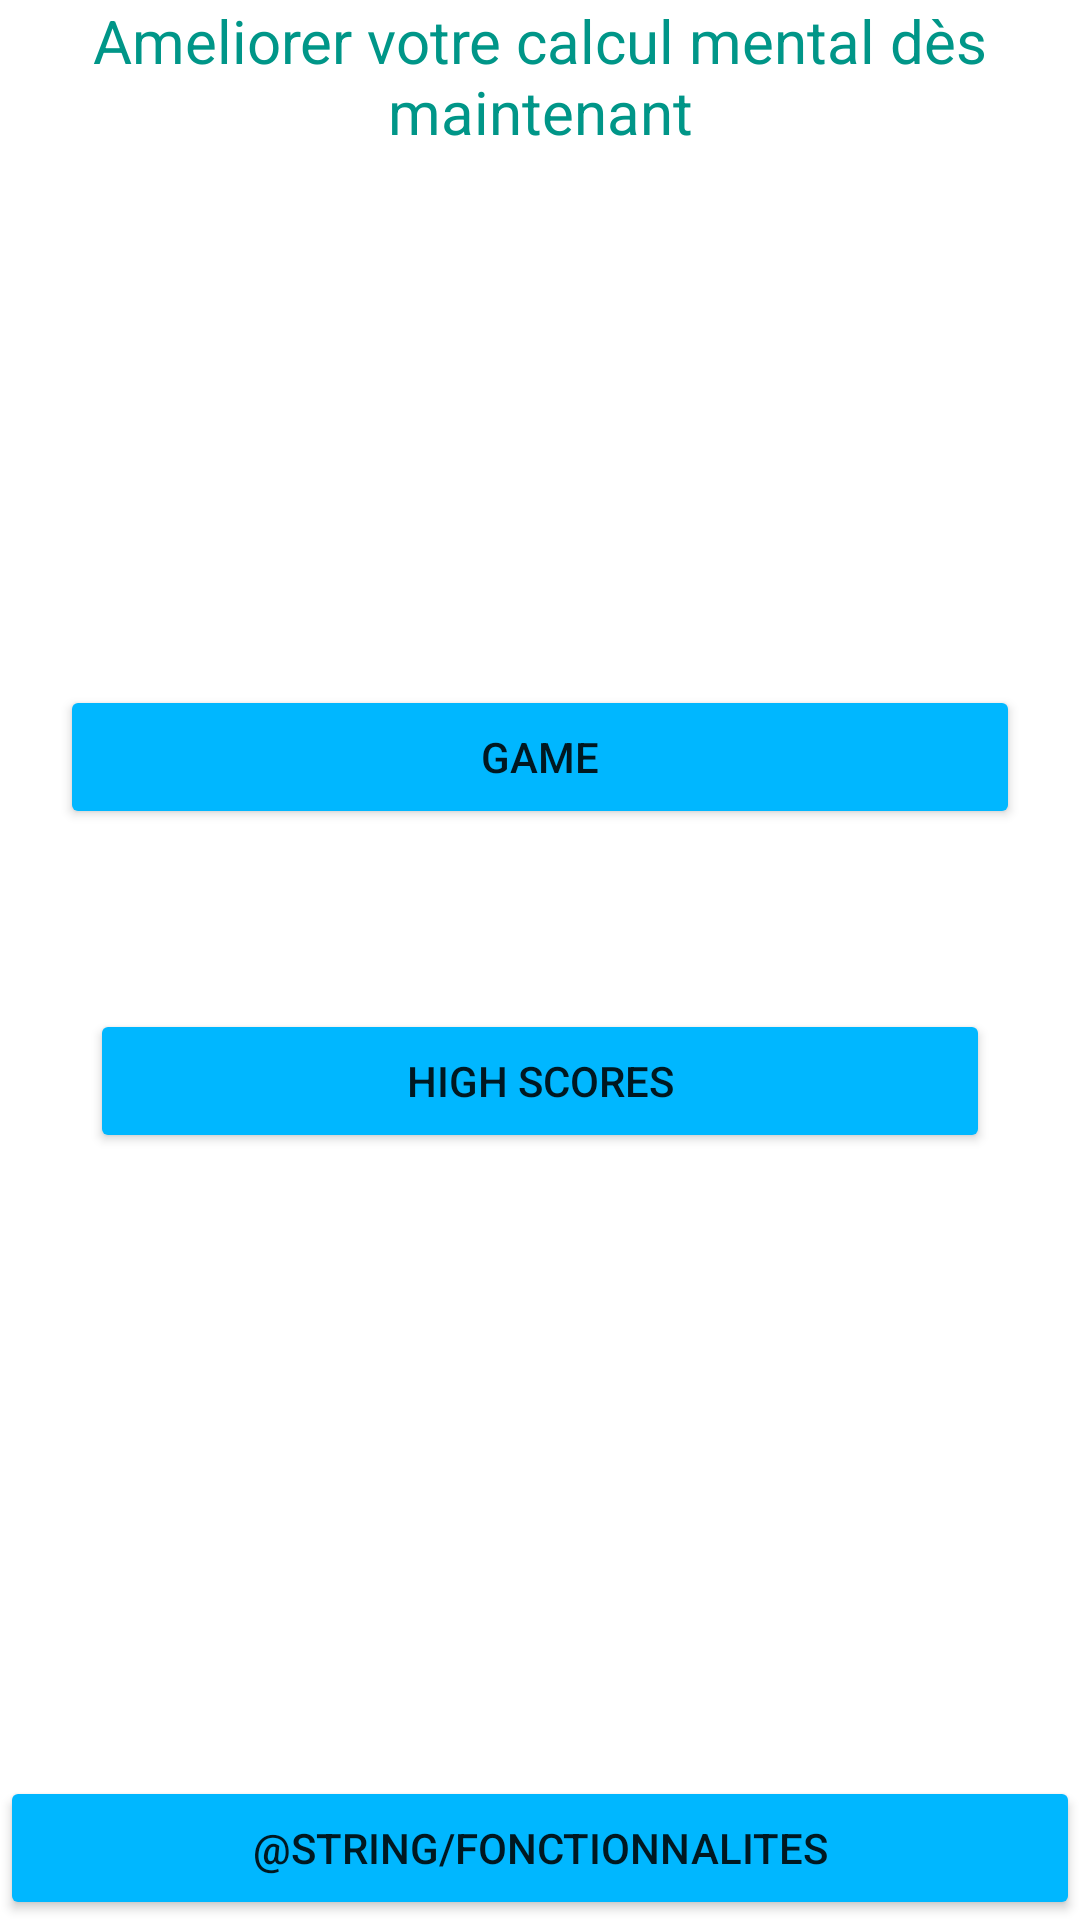

Android layout source for this screen:
<!-- AndroidManifest.xml: application theme Theme.Jeu_Calcul_Mental -->
<!-- res/layout/activity_main.xml -->
<?xml version="1.0" encoding="utf-8"?>
<androidx.constraintlayout.widget.ConstraintLayout xmlns:android="http://schemas.android.com/apk/res/android"
    xmlns:app="http://schemas.android.com/apk/res-auto"
    xmlns:tools="http://schemas.android.com/tools"
    android:layout_width="match_parent"
    android:layout_height="match_parent"
    tools:context=".View.MainActivity">

    <LinearLayout
        android:layout_width="match_parent"
        android:layout_height="match_parent"
        android:orientation="vertical">

        <TextView
            android:id="@+id/textViewTitre"
            android:layout_width="match_parent"
            android:layout_height="wrap_content"
            android:gravity="center"
            android:text="Ameliorer votre calcul mental dès maintenant"
            android:textColor="#009688"
            android:textSize="20sp" />

        <LinearLayout
            android:layout_width="match_parent"
            android:layout_height="wrap_content"
            android:layout_weight="1"
            android:background="#FFFFFF"
            android:gravity="center_vertical"
            android:orientation="vertical">

            <Button
                android:id="@+id/bouttonJeu"
                android:layout_width="match_parent"
                android:layout_height="wrap_content"
                android:layout_marginLeft="20dp"
                android:layout_marginRight="20dp"
                android:layout_marginBottom="30dp"
                android:backgroundTint="#00B7FF"
                android:text="@string/jeu" />

            <Button
                android:id="@+id/bouttonScore"
                android:layout_width="match_parent"
                android:layout_height="wrap_content"
                android:layout_margin="30dp"
                android:layout_marginLeft="35dp"
                android:layout_marginRight="35dp"
                android:backgroundTint="#00B7FF"
                android:text="@string/meilleurs_scores" />

        </LinearLayout>

        <Button
            android:id="@+id/bouttonFonctionnalite"
            android:layout_width="match_parent"
            android:layout_height="wrap_content"
            android:backgroundTint="#00B7FF"
            android:text="@string/fonctionnalites" />

    </LinearLayout>

</androidx.constraintlayout.widget.ConstraintLayout>
<!-- resources referenced by this layout -->
<resources>
  <string name="jeu">Jeu</string>
  <string name="meilleurs_scores">Meilleurs Scores</string>
  <style name="Theme.Jeu_Calcul_Mental" parent="Theme.MaterialComponents.DayNight.DarkActionBar">
          
          <item name="colorPrimary">@color/purple_500</item>
          <item name="colorPrimaryVariant">@color/purple_700</item>
          <item name="colorOnPrimary">@color/white</item>
          
          <item name="colorSecondary">@color/teal_200</item>
          <item name="colorSecondaryVariant">@color/teal_700</item>
          <item name="colorOnSecondary">@color/black</item>
          
          <item name="android:statusBarColor" tools:targetApi="l">?attr/colorPrimaryVariant</item>
          
      </style>
  <!-- not gathered from this repository: default colours our renderer supplied (Android Studio template values) -->
  <color name="purple_500">#FF6200EE</color>
  <color name="purple_700">#FF3700B3</color>
  <color name="teal_200">#FF03DAC5</color>
  <color name="teal_700">#FF018786</color>
  <color name="black">#FF000000</color>
  <color name="white">#FFFFFFFF</color>
</resources>
